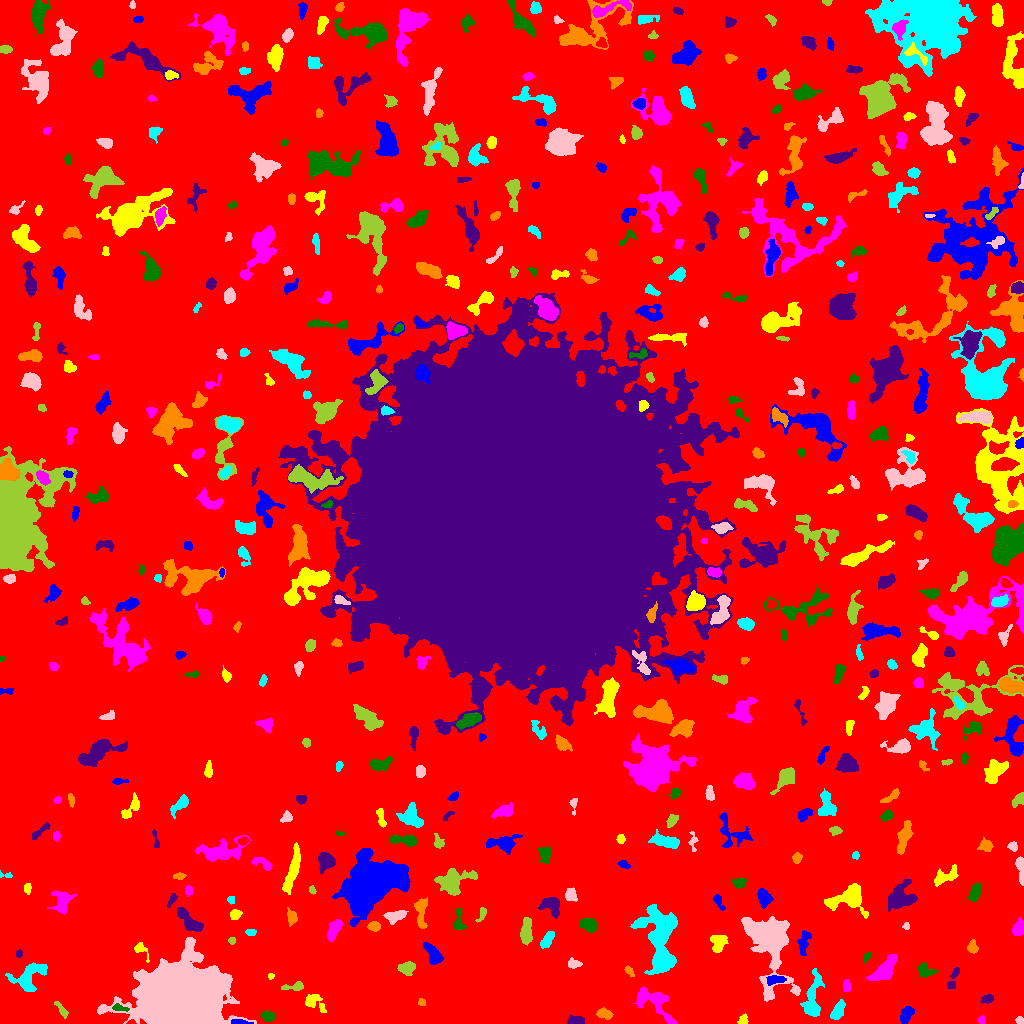

The table this chart was drawn from, first rows:
ID, X, Y, A, B, theta, total_flux, mu_max, mu_median, mu_mean, R_fwhm, R_e, R10, R90, x_start, x_end, y_start, y_end, area, greylevel
0, 526.9, 525.3, 307.7, 303.4, -1.252, 2956855, 22.0, 4.0, 3.906, 51.29, 248.1, 96.27, 388.1, 0, 1023, 0, 1023, 756911, 3.906
1, 240, 1.218, 5.195, 1.129, -0.06031, 449.0, 12.0, 5.0, 5.045, 3.29, 2.877, 0.9772, 4.549, 231, 253, 0, 4, 89, 18.04
2, 743.2, 3.366, 2.683, 2.145, 1.226, 191.0, 5.0, 2.0, 2.247, 3.385, 2.877, 1.128, 4.37, 737, 748, 0, 10, 85, 10.25
3, 981.7, 3.373, 2.101, 1.694, -1.374, 217.0, 7.0, 4.0, 3.557, 3.192, 2.394, 0.9772, 3.7, 977, 985, 0, 8, 61, 11.56
4, 268, 7.246, 3.04, 2.365, -0.2092, 468.0, 8.0, 3.0, 3.519, 4.549, 3.478, 1.382, 5.412, 260, 275, 2, 12, 133, 12.52
5, 576.8, 2.768, 4.036, 2.051, -0.08313, 668.0, 11.0, 4.0, 4.876, 4.029, 3.385, 1.382, 5.528, 567, 584, 0, 9, 137, 23.88
6, 604, 9.836, 3.669, 2.339, -0.3679, 517.0, 7.0, 4.0, 3.541, 4.886, 3.7, 1.493, 5.67, 596, 613, 4, 16, 146, 12.54
7, 838.1, 12.77, 5.163, 2.58, 1.107, 841.0, 7.0, 4.0, 4.102, 6.283, 4.72, 1.954, 7.069, 830, 845, 4, 24, 205, 12.1
8, 1019, 3.216, 1.876, 1.804, -1.012, 171.0, 6.0, 3.0, 2.898, 3.338, 2.394, 0.7979, 3.7, 1015, 1023, 0, 7, 59, 11.9
9, 61.05, 14.15, 5.333, 1.51, -0.954, 351.0, 6.0, 3.0, 3.134, 4.853, 3.432, 1.382, 5.202, 54, 68, 5, 22, 112, 10.13
10, 623.6, 13.06, 3.345, 1.332, -1.356, 127.0, 5.0, 2.0, 1.587, 2.185, 2.585, 0.7979, 4.068, 620, 627, 6, 19, 80, 11.59
11, 906, 8.523, 4.785, 2.296, 1.144, 652.0, 8.0, 3.0, 3.414, 5.47, 4.222, 1.596, 6.482, 900, 914, 0, 17, 191, 11.41
12, 313.7, 21.11, 6.026, 3.771, -0.4905, 626.0, 7.0, 2.0, 2.782, 3.989, 4.853, 1.693, 7.632, 305, 326, 11, 29, 225, 9.782
13, 654.6, 21.75, 11.62, 5.317, -0.6884, 1687, 9.0, 3.0, 3.095, 6.232, 6.794, 2.523, 10.94, 633, 677, 0, 36, 545, 11.1
14, 118.7, 15.54, 4.034, 1.473, -0.1524, 291.0, 9.0, 3.0, 3.129, 2.646, 2.764, 0.9772, 4.618, 112, 129, 12, 20, 93, 15.13
15, 987.8, 24.55, 2.836, 1.909, 0.3156, 324.0, 10.0, 3.0, 3.176, 2.646, 2.877, 0.9772, 4.754, 980, 993, 20, 29, 102, 11.18
16, 421.6, 21.15, 1.979, 1.733, -0.7451, 315.0, 10.0, 5.0, 5.727, 3.241, 2.394, 0.9772, 3.7, 418, 425, 18, 25, 55, 22.73
17, 813.2, 27.08, 13.6, 4.073, 1.438, 1728, 7.0, 3.0, 3.477, 8.444, 7.485, 2.877, 11.38, 800, 824, 7, 55, 497, 10.48
18, 179.6, 22.61, 18.46, 14.65, -0.05, 217120, 143.0, 22.0, 35.48, 18.21, 18.83, 7.247, 32.16, 97, 256, 0, 86, 6120, 41.48
19, 293.1, 36.62, 6.509, 1.775, 0.08458, 318.0, 5.0, 2.0, 2.304, 4.222, 3.613, 1.382, 5.642, 281, 303, 33, 42, 138, 10.3
20, 489, 21.74, 33.51, 19.88, 0.01597, 178876, 118.0, 10.0, 17.71, 12.55, 23.23, 7.999, 44.66, 398, 594, 0, 117, 10099, 23.71
21, 775.8, 44.03, 4.99, 2.244, 0.1184, 520.0, 6.0, 3.0, 3.421, 5.863, 4.068, 1.596, 6.232, 766, 786, 38, 48, 152, 13.42
22, 270.8, 47.19, 1.546, 1.379, 1.118, 114.0, 7.0, 2.0, 2.923, 2.111, 1.784, 0.5642, 2.985, 268, 274, 44, 50, 39, 10.92
23, 846.3, 36.89, 2.757, 1.571, -1.565, 229.0, 6.0, 2.0, 2.516, 3.7, 2.646, 0.9772, 4.184, 843, 850, 32, 44, 91, 14.52
24, 925.3, 52.47, 4.756, 2.872, -0.2756, 558.0, 6.0, 3.0, 2.984, 5.89, 4.184, 1.693, 6.482, 917, 938, 46, 61, 187, 10.98
25, 953.4, 45.23, 7.115, 1.84, 1.231, 301.0, 6.0, 2.0, 2.105, 4.029, 3.656, 1.262, 5.585, 947, 959, 35, 56, 143, 10.1
26, 629, 52.75, 2.829, 1.574, -0.9101, 198.0, 6.0, 2.0, 2.605, 3.385, 2.585, 0.9772, 4.146, 624, 634, 47, 58, 76, 11.61
27, 29.34, 46.3, 9.302, 5.207, 0.7789, 2041, 10.0, 3.0, 3.873, 7.777, 6.457, 2.523, 10.54, 5, 47, 32, 61, 527, 11.87
28, 573, 59.95, 3.016, 2.143, -0.1353, 316.0, 7.0, 3.0, 2.796, 3.385, 3.09, 1.128, 4.951, 568, 582, 55, 66, 113, 13.8
29, 407.3, 55.53, 4.04, 2.805, 0.1048, 650.0, 8.0, 3.0, 3.385, 5.232, 4.146, 1.596, 6.628, 397, 415, 48, 62, 192, 11.39
30, 733.7, 60.46, 7.864, 3.28, 0.08794, 1846, 15.0, 4.0, 4.82, 4.983, 5.109, 1.954, 8.849, 719, 754, 50, 68, 383, 14.82
31, 433.2, 68.48, 6.646, 3.077, -0.9652, 1078, 10.0, 4.0, 4.053, 5.352, 5.015, 1.871, 7.999, 423, 443, 59, 81, 266, 14.05
32, 141, 73.92, 5.4, 2.515, -0.9303, 202.0, 4.0, 1.0, 1.616, 4.297, 3.432, 1.262, 5.585, 134, 149, 61, 81, 125, 9.616
33, 883.8, 53.22, 8.204, 3.271, 0.8423, 1607, 12.0, 3.0, 3.755, 5.944, 5.971, 2.257, 9.508, 866, 897, 43, 69, 428, 11.75
34, 866.6, 66.45, 2.955, 1.475, 0.9792, 148.0, 4.0, 2.0, 2.085, 3.827, 2.585, 0.9772, 4.029, 863, 871, 60, 71, 71, 10.08
35, 18.76, 69.81, 1.902, 1.518, 1.44, 111.0, 5.0, 2.0, 2.176, 2.326, 2.185, 0.7979, 3.432, 16, 22, 66, 74, 51, 10.18
36, 972.6, 76.39, 3.148, 2.266, 1.563, 280.0, 5.0, 2.0, 2.373, 3.989, 3.338, 1.262, 5.171, 967, 978, 70, 84, 118, 10.37
37, 546.9, 83.3, 4.821, 2.095, 1.028, 611.0, 7.0, 3.0, 3.594, 5.171, 4.029, 1.596, 6.257, 540, 554, 75, 92, 170, 11.59
38, 768.1, 84.08, 17.31, 9.256, -1.256, 21200, 53.0, 7.0, 11.52, 8.038, 10.37, 3.742, 19.75, 741, 800, 22, 107, 1840, 17.52
39, 231.8, 83.02, 1.776, 1.494, -0.1012, 145.0, 6.0, 3.0, 2.843, 2.932, 2.034, 0.7979, 3.29, 228, 235, 79, 86, 51, 10.84
40, 606.9, 76.61, 3.041, 1.377, -1.294, 234.0, 8.0, 3.0, 3.441, 3.141, 2.585, 0.9772, 4.068, 603, 610, 70, 83, 68, 10.44
41, 803.8, 81.54, 6.23, 2.441, 1.33, 590.0, 7.0, 2.0, 2.796, 4.478, 4.297, 1.693, 6.933, 797, 811, 68, 93, 211, 10.8
42, 717.6, 81.29, 4.313, 3.715, 1.546, 795.0, 9.0, 3.0, 3.354, 4.297, 4.652, 1.693, 7.247, 710, 728, 71, 88, 237, 11.35
43, 334.3, 94.64, 5.669, 2.607, 1.09, 1101, 11.0, 5.0, 4.829, 4.853, 4.754, 1.784, 7.421, 327, 342, 82, 104, 228, 11.83
44, 588.8, 98.6, 4.332, 3.076, -0.2594, 1122, 11.0, 5.0, 5.292, 5.726, 4.72, 1.871, 7.136, 579, 596, 91, 105, 212, 13.29
45, 189.5, 101.6, 8.075, 3.071, -0.7985, 1921, 16.0, 5.0, 5.769, 5.202, 5.585, 2.034, 8.921, 177, 203, 92, 116, 333, 12.77
46, 374.1, 97.14, 2.748, 1.95, -0.1338, 527.0, 12.0, 4.0, 4.623, 3.785, 2.932, 1.128, 4.754, 367, 380, 92, 102, 114, 14.62
47, 250.9, 90.81, 2.573, 1.613, -0.06267, 151.0, 4.0, 2.0, 2.188, 3.989, 2.646, 0.9772, 3.949, 245, 256, 88, 94, 69, 10.19
48, 906.2, 97.58, 1.679, 1.596, 1.516, 73.0, 3.0, 2.0, 1.521, 2.877, 2.034, 0.7979, 3.09, 902, 909, 94, 101, 48, 12.52
49, 526.2, 92.07, 6.398, 2.411, 1.544, 1499, 14.0, 5.0, 5.511, 5.944, 5.078, 1.954, 7.797, 520, 532, 78, 106, 272, 13.51
50, 934.1, 100.7, 3.155, 1.817, 0.07188, 254.0, 6.0, 3.0, 2.731, 3.989, 2.877, 1.128, 4.549, 926, 940, 96, 104, 93, 10.73
51, 369.5, 138.9, 12.45, 9.036, 0.7511, 55834, 107.0, 10.0, 19.7, 9.424, 11.66, 4.222, 22.1, 332, 410, 96, 175, 2834, 27.7
52, 235.1, 109.4, 2.641, 2.143, 0.3226, 384.0, 9.0, 3.0, 3.589, 3.385, 2.932, 1.128, 4.787, 230, 242, 104, 114, 107, 11.59
53, 1018, 94.82, 3.414, 2.483, 1.278, 1050, 19.0, 5.0, 6.069, 3.7, 3.613, 1.382, 5.89, 1012, 1023, 88, 106, 173, 14.07
54, 458.6, 101.9, 6.099, 2.576, -1.529, 611.0, 8.0, 3.0, 3.703, 4.918, 4.029, 1.596, 6.358, 453, 466, 94, 115, 165, 10.7
55, 551.9, 118, 5.126, 4.061, -0.8019, 1110, 10.0, 4.0, 3.908, 5.754, 5.078, 1.954, 7.899, 538, 559, 105, 126, 284, 12.91
56, 291.6, 106, 3.732, 2.347, -1.454, 410.0, 6.0, 3.0, 3.037, 5.171, 3.742, 1.493, 5.726, 287, 297, 97, 116, 135, 11.04
57, 659.7, 78.27, 18.83, 7.114, -1.416, 10722, 36.0, 5.0, 7.206, 6.433, 9.934, 3.29, 18.03, 630, 677, 49, 119, 1488, 14.21
58, 393.5, 107.1, 5.158, 2.463, 0.1111, 709.0, 10.0, 3.0, 3.344, 4.184, 4.068, 1.493, 6.747, 383, 408, 99, 113, 212, 13.34
59, 481.8, 109.9, 4.01, 1.831, 1.206, 182.0, 5.0, 2.0, 1.978, 2.764, 2.932, 1.128, 4.754, 475, 486, 101, 116, 92, 11.98
... 485 more rows
